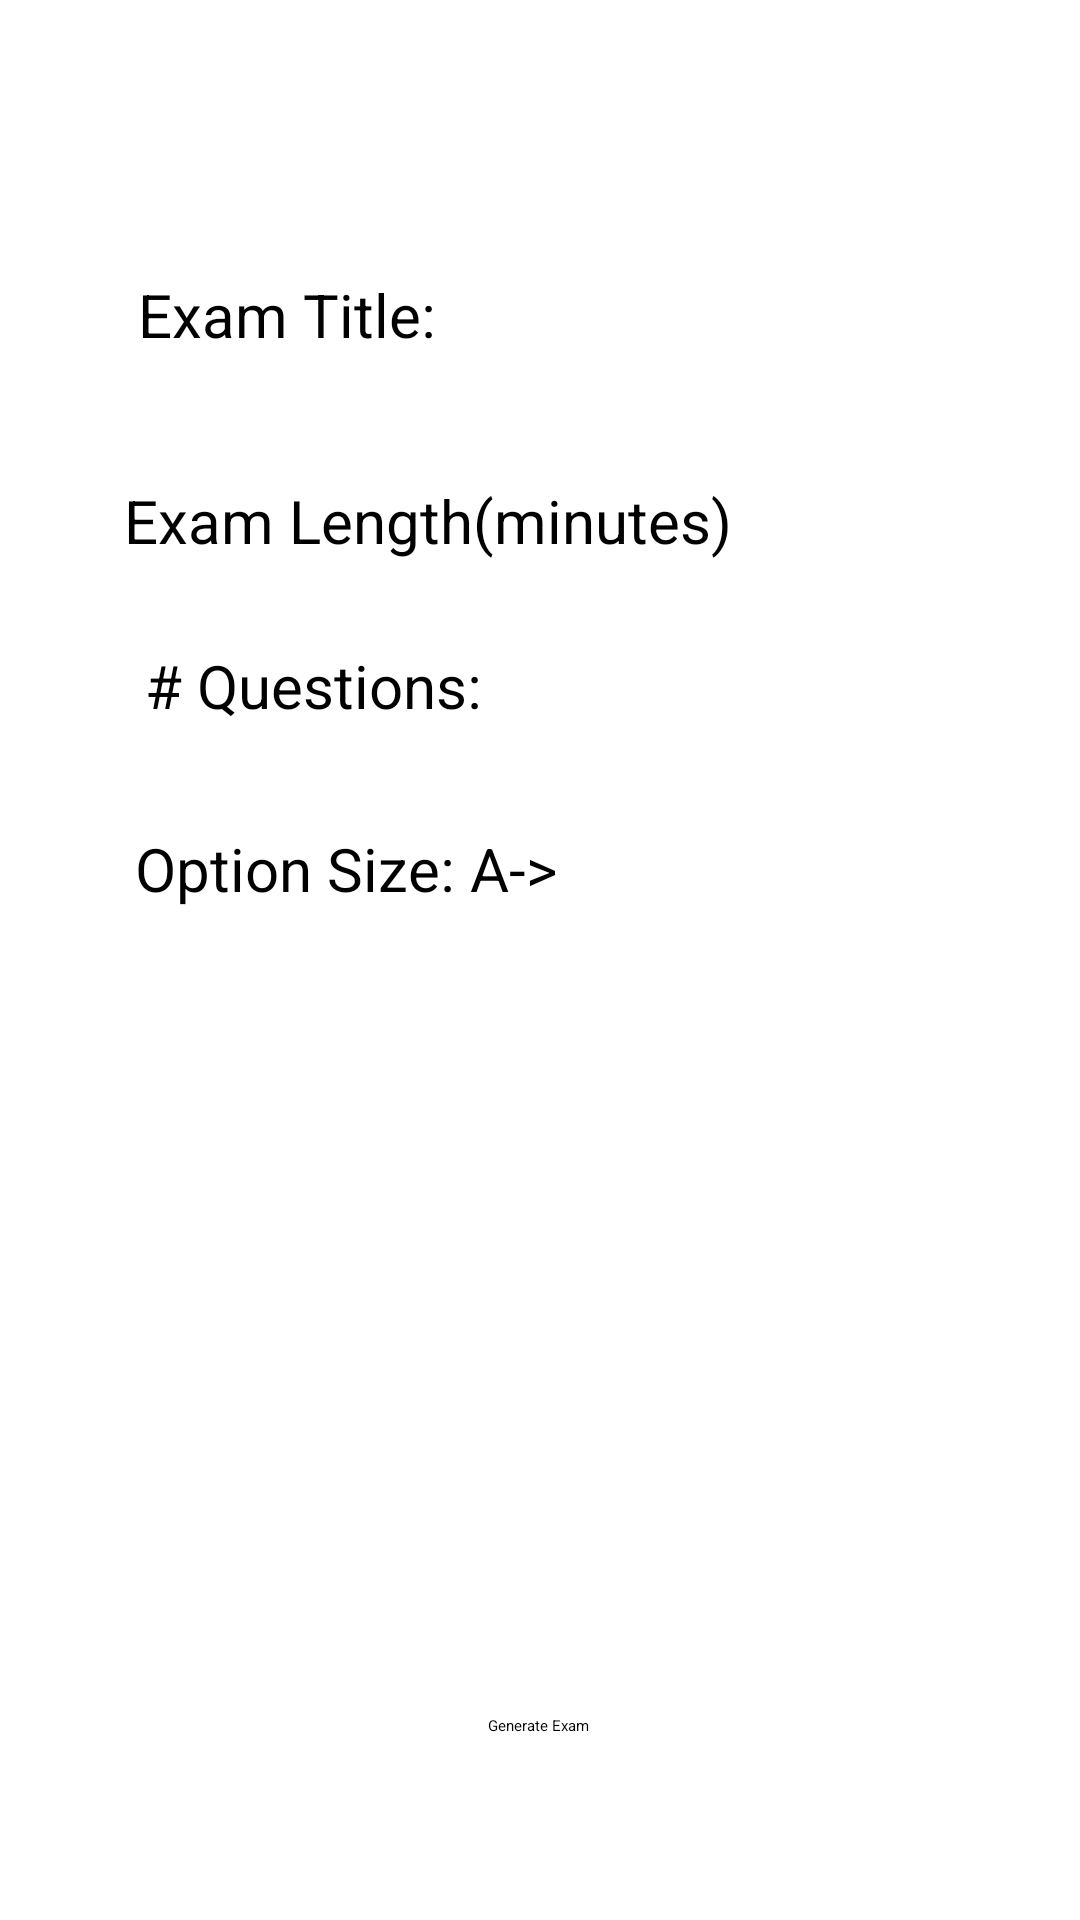

Write the Android layout XML for this screen, with the resource values it uses.
<!-- AndroidManifest.xml: application theme Theme.ExampracApp -->
<!-- res/layout/activity_generate_exam.xml -->
<?xml version="1.0" encoding="utf-8"?>
<androidx.constraintlayout.widget.ConstraintLayout xmlns:android="http://schemas.android.com/apk/res/android"
    xmlns:app="http://schemas.android.com/apk/res-auto"
    xmlns:tools="http://schemas.android.com/tools"
    android:layout_width="match_parent"
    android:layout_height="match_parent"
    tools:context=".GenerateExamActivity">

    <TextView
        android:id="@+id/TitleText"
        android:layout_width="wrap_content"
        android:layout_height="wrap_content"
        android:text="Exam Title:"
        android:textAlignment="center"
        android:textColor="@color/black"
        android:textSize="20dp"
        app:layout_constraintBottom_toBottomOf="parent"
        app:layout_constraintEnd_toEndOf="parent"
        app:layout_constraintHorizontal_bias="0.176"
        app:layout_constraintStart_toStartOf="parent"
        app:layout_constraintTop_toTopOf="parent"
        app:layout_constraintVertical_bias="0.149" />

    <EditText
        android:id="@+id/titleInput"
        android:layout_width="wrap_content"
        android:layout_height="wrap_content"
        android:ems="10"
        android:inputType="textPersonName"
        app:layout_constraintBottom_toBottomOf="parent"
        app:layout_constraintEnd_toEndOf="parent"
        app:layout_constraintHorizontal_bias="0.766"
        app:layout_constraintStart_toStartOf="parent"
        app:layout_constraintTop_toTopOf="parent"
        app:layout_constraintVertical_bias="0.141" />

    <TextView
        android:id="@+id/TimeText"
        android:layout_width="203dp"
        android:layout_height="38dp"
        android:text="Exam Length(minutes)"
        android:textAlignment="center"
        android:textColor="@color/black"
        android:textSize="20dp"
        app:layout_constraintBottom_toBottomOf="parent"
        app:layout_constraintEnd_toEndOf="parent"
        app:layout_constraintHorizontal_bias="0.264"
        app:layout_constraintStart_toStartOf="parent"
        app:layout_constraintTop_toTopOf="parent"
        app:layout_constraintVertical_bias="0.266" />

    <EditText
        android:id="@+id/timeInput"
        android:layout_width="102dp"
        android:layout_height="41dp"
        android:ems="10"
        android:inputType="number"
        app:layout_constraintBottom_toBottomOf="parent"
        app:layout_constraintEnd_toEndOf="parent"
        app:layout_constraintHorizontal_bias="0.834"
        app:layout_constraintStart_toStartOf="parent"
        app:layout_constraintTop_toTopOf="parent"
        app:layout_constraintVertical_bias="0.262" />

    <TextView
        android:id="@+id/questionNumberText"
        android:layout_width="118dp"
        android:layout_height="39dp"
        android:text="# Questions:"
        android:textAlignment="center"
        android:textColor="@color/black"
        android:textSize="20dp"
        app:layout_constraintBottom_toBottomOf="parent"
        app:layout_constraintEnd_toEndOf="parent"
        app:layout_constraintHorizontal_bias="0.187"
        app:layout_constraintStart_toStartOf="parent"
        app:layout_constraintTop_toTopOf="parent"
        app:layout_constraintVertical_bias="0.358" />

    <EditText
        android:id="@+id/questionNumberInput"
        android:layout_width="102dp"
        android:layout_height="41dp"
        android:ems="10"
        android:inputType="number"
        app:layout_constraintBottom_toBottomOf="parent"
        app:layout_constraintEnd_toEndOf="parent"
        app:layout_constraintHorizontal_bias="0.559"
        app:layout_constraintStart_toStartOf="parent"
        app:layout_constraintTop_toTopOf="parent"
        app:layout_constraintVertical_bias="0.356" />

    <TextView
        android:id="@+id/optionSizeText"
        android:layout_width="wrap_content"
        android:layout_height="wrap_content"
        android:text="Option Size: A->"
        android:textAlignment="center"
        android:textColor="@color/black"
        android:textSize="20dp"
        app:layout_constraintBottom_toBottomOf="parent"
        app:layout_constraintEnd_toEndOf="parent"
        app:layout_constraintHorizontal_bias="0.203"
        app:layout_constraintStart_toStartOf="parent"
        app:layout_constraintTop_toTopOf="parent"
        app:layout_constraintVertical_bias="0.45" />

    <EditText
        android:id="@+id/optionSizeInput"
        android:layout_width="93dp"
        android:layout_height="50dp"
        android:ems="10"
        android:inputType="textPersonName"
        app:layout_constraintBottom_toBottomOf="parent"
        app:layout_constraintEnd_toEndOf="parent"
        app:layout_constraintHorizontal_bias="0.616"
        app:layout_constraintStart_toStartOf="parent"
        app:layout_constraintTop_toTopOf="parent"
        app:layout_constraintVertical_bias="0.446" />

    <Button
        android:id="@+id/generateBtn"
        android:layout_width="wrap_content"
        android:layout_height="wrap_content"
        android:onClick="onGenerateBtnClick"
        android:text="Generate Exam"
        app:layout_constraintBottom_toBottomOf="parent"
        app:layout_constraintEnd_toEndOf="parent"
        app:layout_constraintHorizontal_bias="0.498"
        app:layout_constraintStart_toStartOf="parent"
        app:layout_constraintTop_toTopOf="parent"
        app:layout_constraintVertical_bias="0.903" />

</androidx.constraintlayout.widget.ConstraintLayout>
<!-- resources referenced by this layout -->
<resources>
  <color name="black">#FF000000</color>
  <style name="Theme.ExampracApp" parent="Theme.MaterialComponents.DayNight.DarkActionBar">
          
          <item name="colorPrimary">@color/purple_200</item>
          <item name="colorPrimaryVariant">@color/purple_700</item>
          <item name="colorOnPrimary">@color/black</item>
          
          <item name="colorSecondary">@color/teal_200</item>
          <item name="colorSecondaryVariant">@color/teal_200</item>
          <item name="colorOnSecondary">@color/black</item>
          
          <item name="android:statusBarColor" tools:targetApi="l">?attr/colorPrimaryVariant</item>
          
      </style>
  <color name="purple_200">#FFBB86FC</color>
  <color name="purple_700">#FF3700B3</color>
  <color name="teal_200">#FF03DAC5</color>
</resources>
